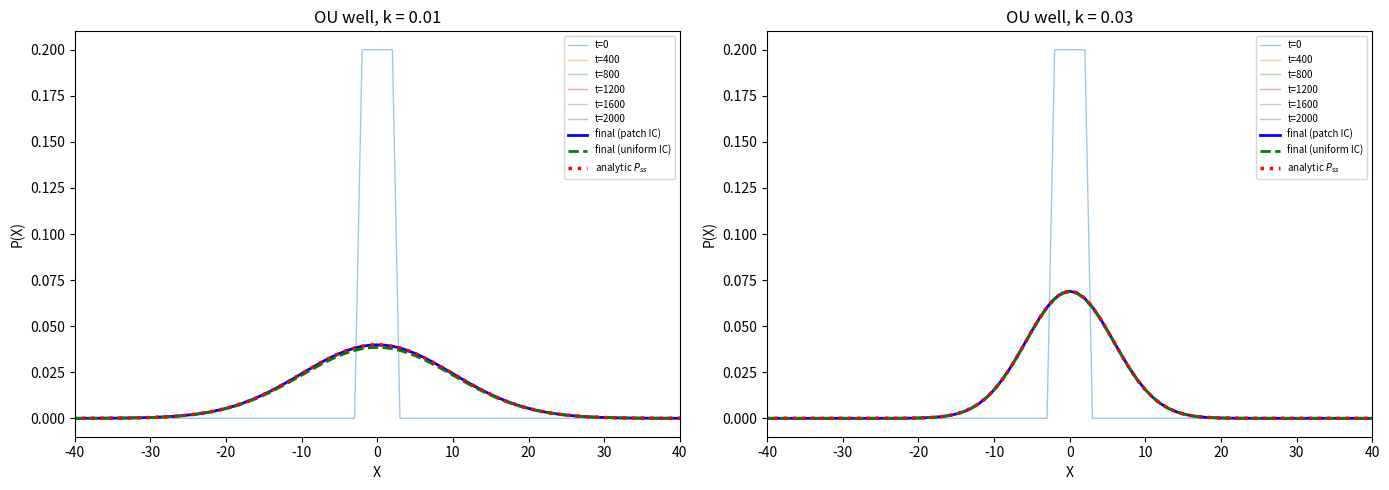

This chart was generated by the following Python code: (Note: this script raises an exception after producing the figure.)
import matplotlib
matplotlib.use("Agg")
import matplotlib.pyplot as plt
import numpy as np

# ---------------------------------------------------------------
# Fokker-Planck integrator for an SDE distribution
#   dP/dt = -d(f*P)/dX + D d2P/dX2,   f = -k*X  (OU well)
# Steady state:  P_ss(X) = sqrt(k/(2 pi D)) exp(-k X^2 / (2 D))
# Explicit finite differences, Dirichlet (P=0) boundaries.
# ---------------------------------------------------------------

# --- Discretization parameters ---
L   = 100.0     # domain length
dX  = 1.0       # spatial step
dt  = 0.01      # time step
D   = 1.0       # diffusion coefficient

# Grid centered on 0 so the well sits in the middle
X = np.arange(-L/2.0, L/2.0 + dX, dX)
N = X.size
print(f"Number of grid points N = {N}")
print(f"Grid spans X from {X[0]} to {X[-1]}")

def f_drift(X, k):
    # Drift of the OU process: pulls toward X=0
    return -k * X

def P_steady(X, k, D):
    # Analytic steady-state Gaussian
    return np.sqrt(k / (2.0 * np.pi * D)) * np.exp(-k * X**2 / (2.0 * D))

def normalize(P, dX):
    # Keep total probability = 1 (integral of P dX)
    return P / (np.sum(P) * dX)

def fp_step(P, k):
    """One explicit Euler step of the Fokker-Planck equation."""
    fP = f_drift(X, k) * P                      # flux term f*P at each node
    Pn = P.copy()
    # Interior nodes only (Dirichlet: boundaries held at 0)
    i = slice(1, N - 1)
    # Centered-difference drift term: -d(f*P)/dX
    drift = -(fP[2:] - fP[:-2]) / (2.0 * dX)
    # Finite-difference diffusion term: D * d2P/dX2
    diff  = D * (P[2:] - 2.0 * P[1:-1] + P[:-2]) / dX**2
    Pn[i] = P[i] + dt * (drift + diff)
    Pn[0] = 0.0                                 # Dirichlet boundary
    Pn[-1] = 0.0                                # Dirichlet boundary
    return Pn

def integrate(P0, k, n_steps):
    # Integrate and store snapshots for plotting the relaxation
    P = normalize(P0.copy(), dX)
    snap_times = np.linspace(0, n_steps, 6, dtype=int)
    snaps = {}
    for step in range(n_steps + 1):
        if step in snap_times:
            snaps[step] = P.copy()
        P = fp_step(P, k)
    return P, snaps

# --- Initial conditions ---
def patch_ic():
    # Localized patch near center
    P = np.zeros(N)
    center = N // 2
    P[center-2:center+3] = 1.0
    return normalize(P, dX)

def uniform_ic():
    # Uniform distribution across interior
    P = np.ones(N)
    P[0] = 0.0
    P[-1] = 0.0
    return normalize(P, dX)

ks = [0.01, 0.03]
n_steps = 200000  # long enough to reach steady state

fig, axes = plt.subplots(1, 2, figsize=(14, 5))

for ax, k in zip(axes, ks):
    Pss = P_steady(X, k, D)

    # Relax from a localized patch
    Pf_patch, snaps_patch = integrate(patch_ic(), k, n_steps)
    # Relax from a uniform distribution
    Pf_unif, snaps_unif = integrate(uniform_ic(), k, n_steps)

    # Plot relaxation snapshots from the patch IC
    for step, Psnap in sorted(snaps_patch.items()):
        ax.plot(X, Psnap, alpha=0.4, lw=1,
                label=f"t={step*dt:.0f}")
    # Final distributions from both ICs
    ax.plot(X, Pf_patch, 'b-', lw=2, label="final (patch IC)")
    ax.plot(X, Pf_unif, 'g--', lw=2, label="final (uniform IC)")
    # Analytic steady state
    ax.plot(X, Pss, 'r:', lw=2.5, label="analytic $P_{ss}$")

    ax.set_title(f"OU well, k = {k}")
    ax.set_xlabel("X")
    ax.set_ylabel("P(X)")
    ax.set_xlim(-40, 40)
    ax.legend(fontsize=7)

    # --- Numerical checks ---
    err_patch = np.sqrt(np.sum((Pf_patch - Pss)**2 * dX))
    err_unif  = np.sqrt(np.sum((Pf_unif  - Pss)**2 * dX))
    # Compare peak widths via standard deviation: sigma^2 = D/k analytically
    mean_num = np.sum(X * Pf_patch) * dX
    var_num  = np.sum((X - mean_num)**2 * Pf_patch) * dX
    std_num  = np.sqrt(var_num)
    std_theory = np.sqrt(D / k)

    print(f"--- k = {k} ---")
    print(f"L2 error, patch   IC vs analytic P_ss = {err_patch:.6e}")
    print(f"L2 error, uniform IC vs analytic P_ss = {err_unif:.6e}")
    print(f"Numerical std of final distribution    = {std_num:.4f}")
    print(f"Analytic std sqrt(D/k)                 = {std_theory:.4f}")
    print(f"Peak height numerical                  = {np.max(Pf_patch):.6f}")
    print(f"Peak height analytic                   = {np.max(Pss):.6f}")

plt.tight_layout()
plt.savefig("/Users/lvmy/neu/teaching/numericalR/numericalR/recipe-eval/gen/7B.2.1_s1.png")

print("Explanation: Because both the localized patch and the uniform "
      "initial conditions converge to the same analytic Gaussian, and the "
      "stiffer spring (k=0.03) yields a smaller std sqrt(D/k) hence a "
      "narrower, taller peak, the integrator correctly reproduces the "
      "steady-state distribution independent of initial condition.")
